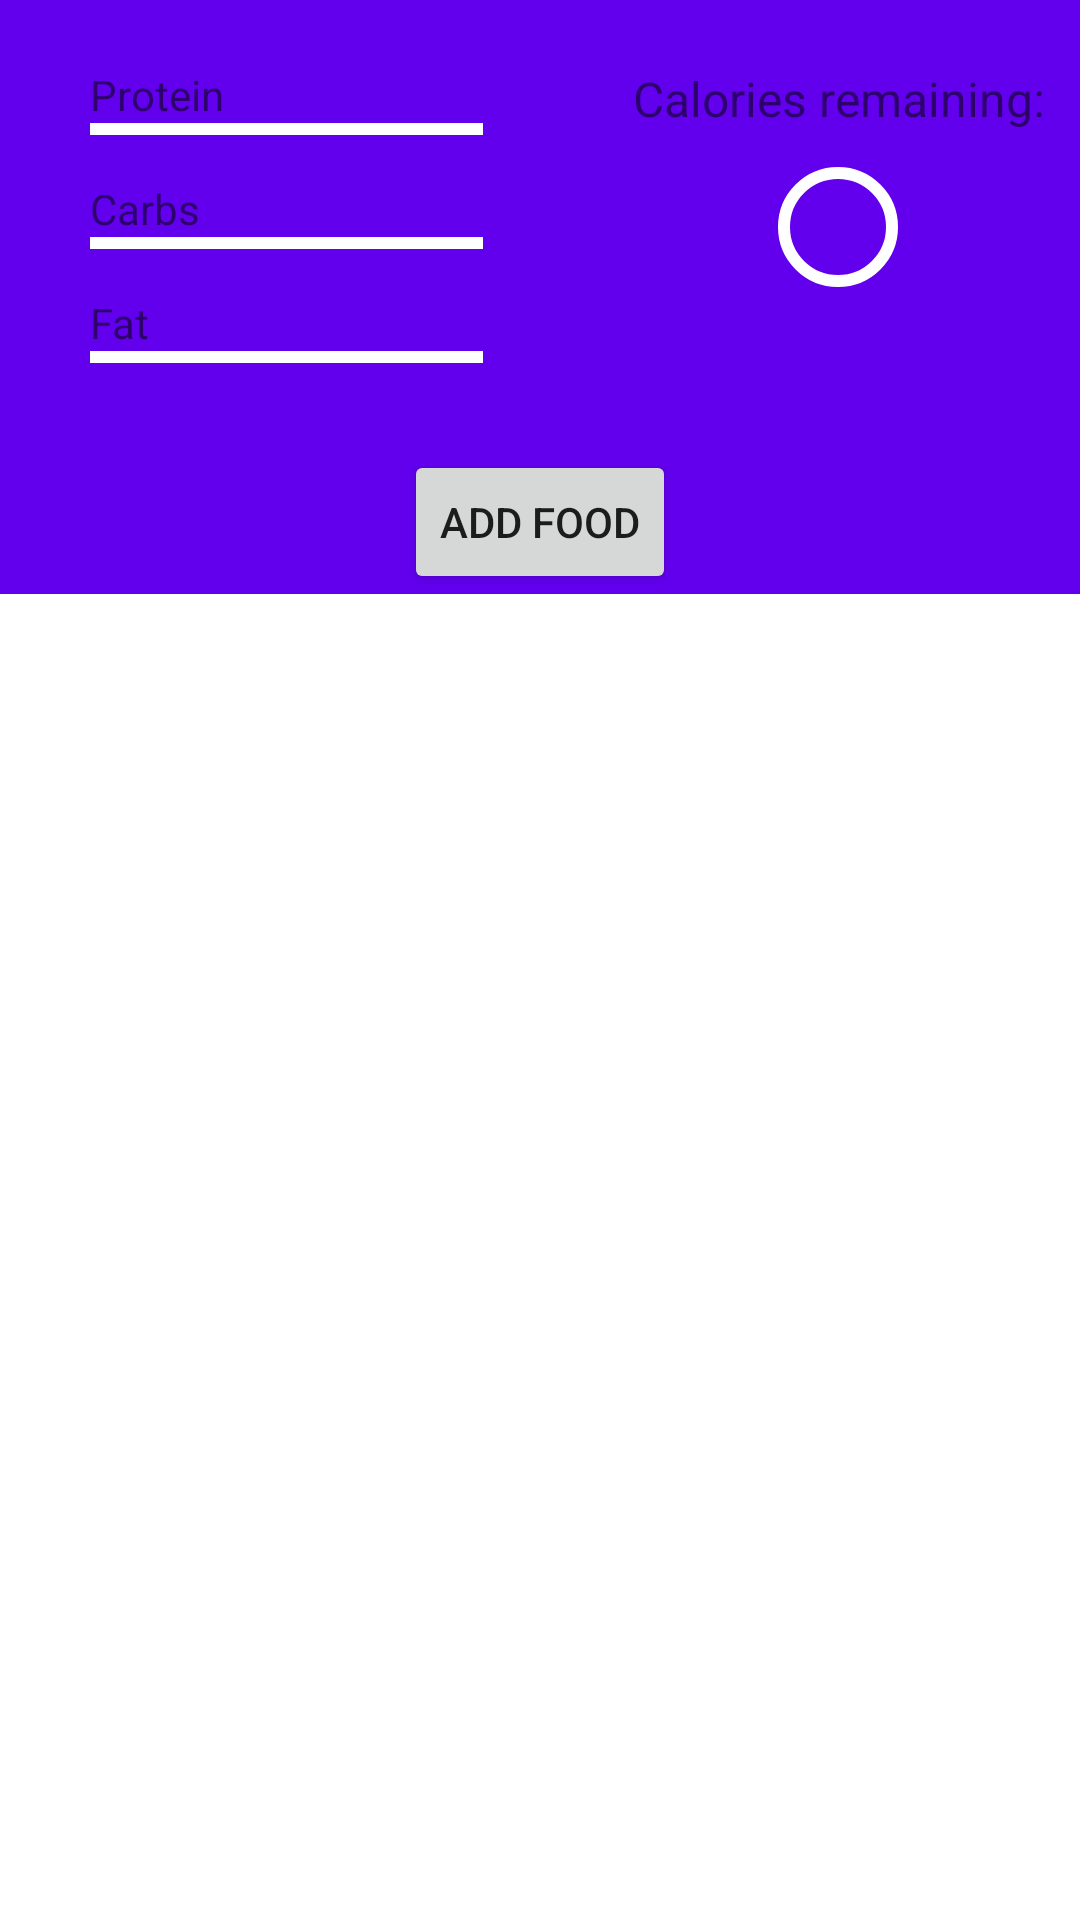

Reconstruct the res/layout file that produces this screen, plus the resources it refers to.
<!-- AndroidManifest.xml: application theme Theme.Licenta -->
<!-- res/layout/fragment_food.xml -->
<?xml version="1.0" encoding="utf-8"?>
<androidx.coordinatorlayout.widget.CoordinatorLayout xmlns:android="http://schemas.android.com/apk/res/android"
    xmlns:tools="http://schemas.android.com/tools"
    android:layout_width="match_parent"
    android:layout_height="match_parent"
    xmlns:app="http://schemas.android.com/apk/res-auto"
    tools:context=".fragment.main.diary.FoodFragment"
    >

    <com.google.android.material.appbar.AppBarLayout
        android:layout_width="match_parent"
        android:layout_height="wrap_content">

        <com.google.android.material.appbar.CollapsingToolbarLayout
            android:layout_width="match_parent"
            android:layout_height="match_parent"
            app:layout_scrollFlags="scroll|exitUntilCollapsed">

            <LinearLayout
                android:id="@+id/fragment_diary_food_macros_ll"
                android:layout_width="match_parent"
                android:layout_height="wrap_content"
                android:orientation="horizontal"
                android:weightSum="7"
                android:padding="@dimen/scroll_view_padding"
                app:layout_scrollFlags="scroll|exitUntilCollapsed"
                >

                <LinearLayout
                    android:layout_width="0dp"
                    android:layout_height="wrap_content"
                    android:orientation="vertical"
                    android:layout_weight="4"
                    android:paddingVertical="@dimen/app_vertical_padding_standard"
                    android:paddingStart="@dimen/app_horizontal_padding_standard"
                    >

                    <TextView
                        android:layout_width="wrap_content"
                        android:layout_height="wrap_content"
                        android:text="@string/fragment_diary_food_protein_tv"
                        />

                    <LinearLayout
                        android:layout_width="match_parent"
                        android:layout_height="wrap_content"
                        android:weightSum="4"
                        android:orientation="horizontal">


                        <com.google.android.material.progressindicator.LinearProgressIndicator
                            android:id="@+id/fragment_diary_food_progress_bar_protein"
                            android:layout_width="0dp"
                            android:layout_weight="3"
                            android:layout_height="wrap_content"
                            app:indicatorColor="@android:color/black"
                            app:trackColor="@android:color/white"
                            style="@style/Widget.MaterialComponents.LinearProgressIndicator"
                            />

                        <TextView
                            android:id="@+id/fragment_diary_food_protein_remaining_tv"
                            android:layout_width="0dp"
                            android:layout_weight="1"
                            android:layout_height="wrap_content"
                            tools:text="200"
                            android:textSize="@dimen/text_size_paragraph"
                            android:textStyle="bold"
                            android:gravity="center"/>

                    </LinearLayout>

                    <TextView
                        android:layout_width="wrap_content"
                        android:layout_height="wrap_content"
                        android:text="@string/fragment_diary_food_carbs_tv"
                        />

                    <LinearLayout
                        android:layout_width="match_parent"
                        android:layout_height="wrap_content"
                        android:weightSum="4"
                        android:orientation="horizontal"
                        >
                        <com.google.android.material.progressindicator.LinearProgressIndicator
                            android:id="@+id/fragment_diary_food_progress_bar_carbs"
                            android:layout_width="0dp"
                            android:layout_weight="3"
                            android:layout_height="wrap_content"
                            app:indicatorColor="@android:color/black"
                            app:trackColor="@android:color/white"
                            style="@style/Widget.MaterialComponents.LinearProgressIndicator"
                            />

                        <TextView
                            android:id="@+id/fragment_diary_food_carbs_remaining_tv"
                            android:layout_width="0dp"
                            android:layout_weight="1"
                            android:layout_height="wrap_content"
                            tools:text="200"
                            android:textSize="@dimen/text_size_paragraph"
                            android:textStyle="bold"
                            android:gravity="center"/>

                    </LinearLayout>

                    <TextView
                        android:layout_width="wrap_content"
                        android:layout_height="wrap_content"
                        android:text="@string/fragment_diary_food_fat_tv"
                        />

                    <LinearLayout
                        android:layout_width="match_parent"
                        android:layout_height="wrap_content"
                        android:weightSum="4"
                        android:orientation="horizontal"
                        >

                        <com.google.android.material.progressindicator.LinearProgressIndicator
                            android:id="@+id/fragment_diary_food_progress_bar_fat"
                            android:layout_width="0dp"
                            android:layout_weight="3"
                            android:layout_height="wrap_content"
                            android:visibility="visible"
                            app:indicatorColor="@android:color/black"
                            app:trackColor="@android:color/white"
                            style="@style/Widget.MaterialComponents.LinearProgressIndicator"
                            />


                        <TextView
                            android:id="@+id/fragment_diary_food_fat_remaining_tv"
                            android:layout_width="0dp"
                            android:layout_weight="1"
                            android:layout_height="wrap_content"
                            tools:text="200"
                            android:textSize="@dimen/text_size_paragraph"
                            android:textStyle="bold"
                            android:gravity="center"/>

                    </LinearLayout>

                </LinearLayout>

                <LinearLayout
                    android:layout_width="0dp"
                    android:layout_weight="3"
                    android:layout_height="match_parent"
                    android:gravity="center"
                    android:orientation="vertical"
                    android:paddingVertical="@dimen/app_vertical_padding_standard"
                    >

                    <TextView
                        android:layout_width="match_parent"
                        android:layout_height="wrap_content"
                        android:text="@string/fragment_food_calories_remaining_tv"
                        android:maxLines="1"
                        android:gravity="center"
                        android:textSize="@dimen/text_size_list_item_important"
                        tools:ignore="NestedWeights" />

                    <com.google.android.material.progressindicator.CircularProgressIndicator
                        android:id="@+id/fragment_diary_food_calories_remaining_pb"
                        android:layout_width="wrap_content"
                        android:layout_height="wrap_content"
                        app:indicatorDirectionCircular="clockwise"
                        app:trackThickness="4dp"
                        app:showDelay="100"
                        app:indicatorColor="@android:color/black"
                        app:trackColor="@android:color/white"
                        android:layout_marginTop="@dimen/fragment_food_margin_between"
                        style="@style/Widget.MaterialComponents.CircularProgressIndicator"
                        />


                    <TextView
                        android:id="@+id/fragment_diary_food_calories_remaining_tv"
                        android:layout_width="wrap_content"
                        android:layout_height="wrap_content"
                        tools:text="2500"
                        android:textSize="@dimen/text_size_titles"
                        android:textStyle="bold"
                        android:layout_marginTop="8dp"
                        />


                    

                </LinearLayout>
            </LinearLayout>

            <LinearLayout
                android:layout_gravity="center_horizontal"
                android:layout_width="wrap_content"
                android:layout_height="wrap_content"
                app:layout_anchor="@id/fragment_diary_food_macros_ll"
                app:layout_anchorGravity="center_horizontal|bottom"
                android:orientation="vertical"
                >

                <Button
                    android:id="@+id/fragment_diary_food_add_food_btn"
                    android:layout_width="wrap_content"
                    android:layout_height="wrap_content"
                    app:icon="@drawable/ic_baseline_add_24"
                    android:text="@string/fragment_profile_add_food_btn"
                    app:layout_behavior="@string/appbar_scrolling_view_behavior"
                    android:layout_marginTop="150dp"/>
            </LinearLayout>

        </com.google.android.material.appbar.CollapsingToolbarLayout>

    </com.google.android.material.appbar.AppBarLayout>



    <androidx.recyclerview.widget.RecyclerView
        android:id="@+id/fragment_diary_food_rv"
        android:layout_width="match_parent"
        android:layout_height="match_parent"
        app:layout_behavior="@string/appbar_scrolling_view_behavior"
        />



</androidx.coordinatorlayout.widget.CoordinatorLayout>
<!-- resources referenced by this layout -->
<resources>
  <dimen name="app_horizontal_padding_standard">24dp</dimen>
  <dimen name="app_vertical_padding_standard">16dp</dimen>
  <dimen name="fragment_food_margin_between">8dp</dimen>
  <dimen name="scroll_view_padding">6dp</dimen>
  <dimen name="text_size_list_item_important">16sp</dimen>
  <dimen name="text_size_paragraph">14sp</dimen>
  <dimen name="text_size_titles">24sp</dimen>
  <string name="fragment_diary_food_carbs_tv">Carbs</string>
  <string name="fragment_diary_food_fat_tv">Fat</string>
  <string name="fragment_diary_food_protein_tv">Protein</string>
  <string name="fragment_food_calories_remaining_tv">Calories remaining:</string>
  <string name="fragment_profile_add_food_btn">Add food</string>
  <style name="Theme.Licenta" parent="Theme.MaterialComponents.DayNight.NoActionBar">
          
          <item name="colorPrimary">@color/purple_500</item>
          <item name="colorPrimaryVariant">@color/purple_700</item>
          <item name="colorOnPrimary">@color/white</item>
          
          <item name="colorSecondary">@color/teal_200</item>
          <item name="colorSecondaryVariant">@color/teal_700</item>
          <item name="colorOnSecondary">@color/black</item>
          
          <item name="android:statusBarColor" tools:targetApi="l">?attr/colorPrimaryVariant</item>
          
          <item name="android:windowContentOverlay">@null</item>
      </style>
  <!-- not gathered from this repository: default colours our renderer supplied (Android Studio template values) -->
  <color name="purple_500">#FF6200EE</color>
  <color name="purple_700">#FF3700B3</color>
  <color name="teal_200">#FF03DAC5</color>
  <color name="teal_700">#FF018786</color>
  <color name="black">#FF000000</color>
  <color name="white">#FFFFFFFF</color>
</resources>
